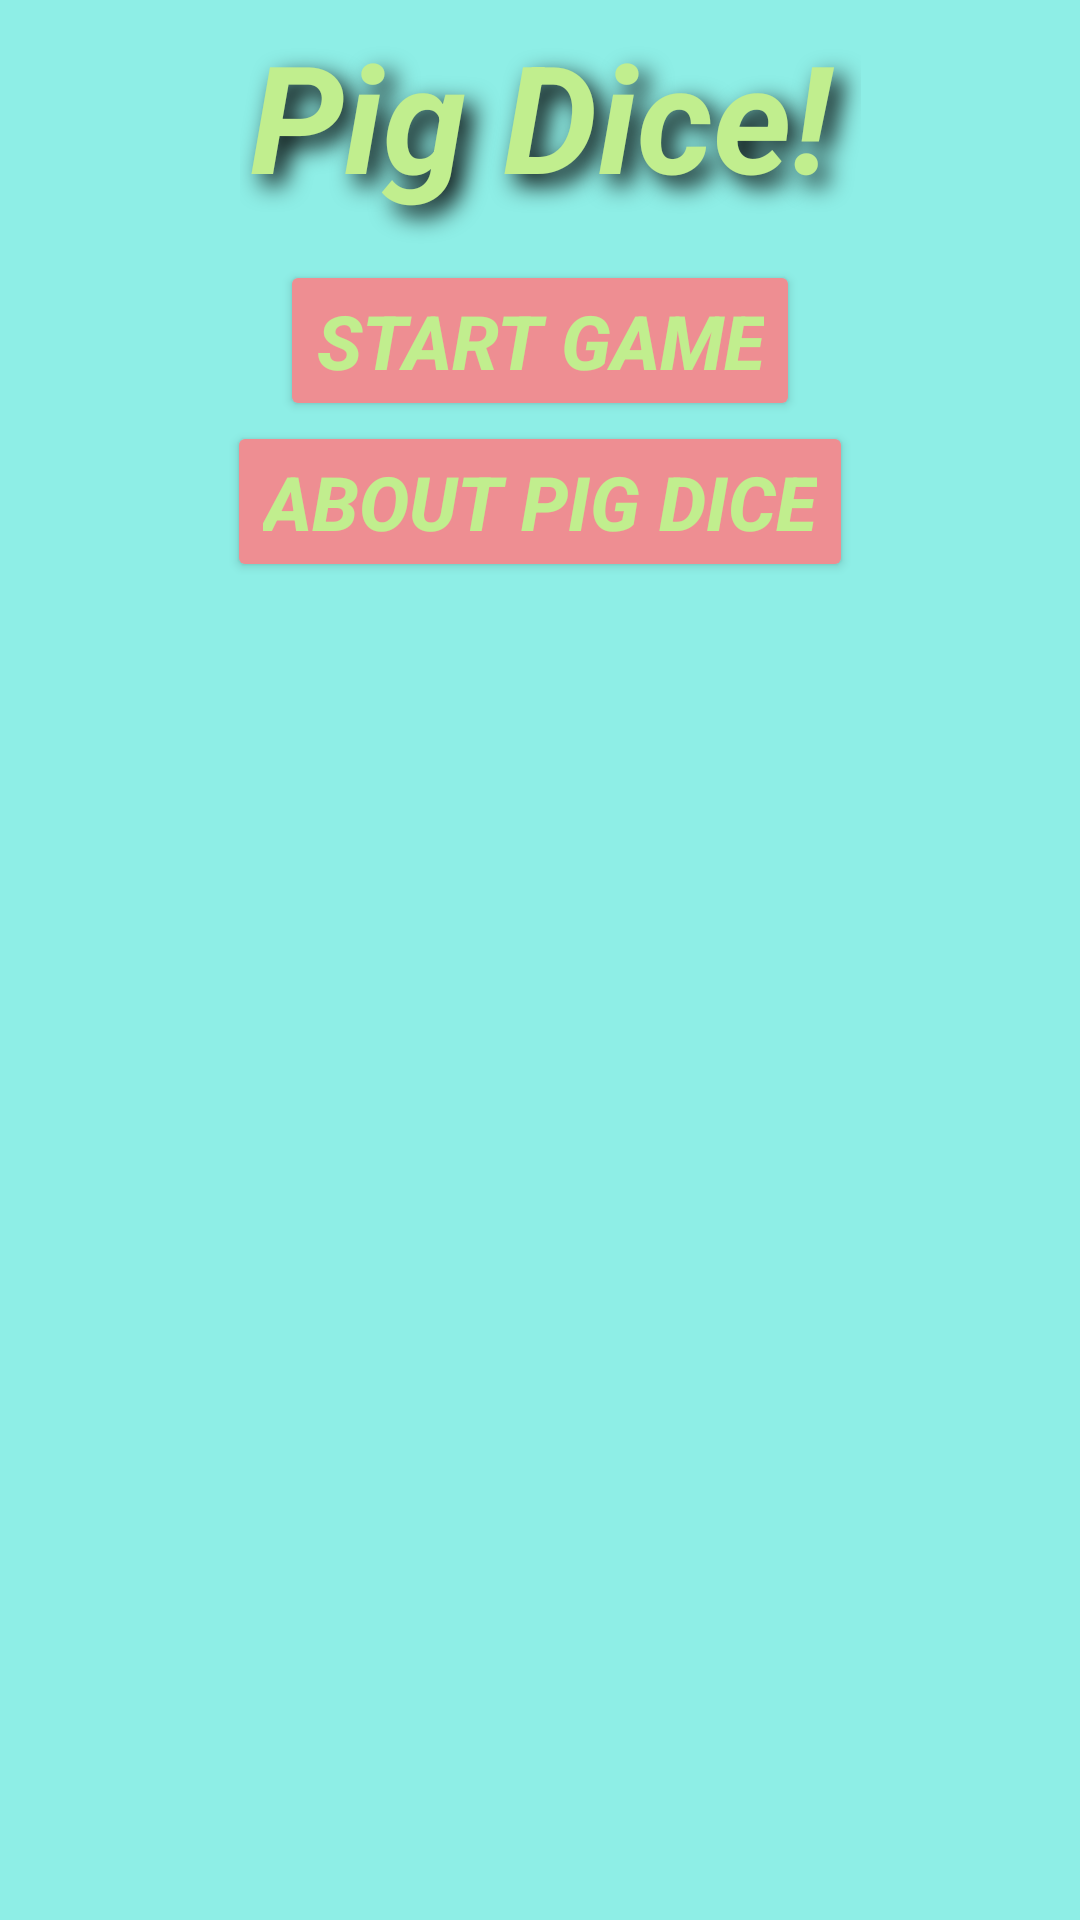

The Android layout XML behind this screen, and the referenced resources:
<!-- AndroidManifest.xml: application theme Theme.GleatonHW2 -->
<!-- res/layout/activity_main.xml -->
<?xml version="1.0" encoding="utf-8"?>
<androidx.constraintlayout.widget.ConstraintLayout xmlns:android="http://schemas.android.com/apk/res/android"
    xmlns:app="http://schemas.android.com/apk/res-auto"
    xmlns:tools="http://schemas.android.com/tools"
    android:layout_width="match_parent"
    android:layout_height="match_parent"
    tools:context=".MainActivity"
    android:background="@color/title_background"
    android:clipToPadding="false">

    



    <ImageView
        android:id="@+id/pig_image"
        android:layout_width="wrap_content"
        android:layout_height="wrap_content"
        android:src="@drawable/pig"
        app:layout_constraintLeft_toLeftOf="parent"
        app:layout_constraintRight_toRightOf="parent"
        app:layout_constraintTop_toTopOf="parent" />


    <TextView
        android:id="@+id/pig_dice"
        android:layout_width="wrap_content"
        android:layout_height="wrap_content"
        android:text="@string/Title"
        style="@style/Title"
        android:layout_marginTop="5sp"
        app:layout_constraintLeft_toLeftOf="parent"
        app:layout_constraintRight_toRightOf="parent"
        app:layout_constraintTop_toBottomOf="@id/pig_image" />

    <Button
        android:id="@+id/start_game"
        android:layout_width="wrap_content"
        android:layout_height="wrap_content"
        style="@style/Title_Button"
        android:onClick="onStartClick"
        android:text="@string/Start_Game"
        android:layout_marginTop="5sp"
        app:layout_constraintTop_toBottomOf="@id/pig_dice"
        app:layout_constraintRight_toRightOf="parent"
        app:layout_constraintLeft_toLeftOf="parent"

    />
    <Button
        android:id="@+id/about"
        android:layout_width="wrap_content"
        android:layout_height="wrap_content"
        style="@style/Title_Button"
        android:onClick="onHelpClick"
        android:text="@string/About"
        app:layout_constraintTop_toBottomOf="@id/start_game"
        app:layout_constraintRight_toRightOf="parent"
        app:layout_constraintLeft_toLeftOf="parent"

        />

</androidx.constraintlayout.widget.ConstraintLayout>
<!-- resources referenced by this layout -->
<resources>
  <color name="title_background">#8eeee6</color>
  <string name="About">About Pig Dice</string>
  <string name="Start_Game">Start Game</string>
  <string name="Title">Pig Dice!</string>
  <style name="Title">
          
          <item name="android:paddingLeft">10sp</item>
          <item name="android:paddingBottom">10sp</item>
          <item name="android:paddingRight">10sp</item>
          <item name="android:textSize">50sp</item>
          <item name="android:textStyle">bold|italic</item>
          <item name="android:textColor">#c1ee8e</item>
          <item name="android:shadowColor">#000000</item>
          <item name="android:shadowDx">10.0</item>
          <item name="android:shadowDy">10.0</item>
          <item name="android:shadowRadius">20</item>
      </style>
  <style name="Title_Button">
          <item name="android:backgroundTint">#ee8e92</item>
          <item name="android:textSize">25sp</item>
          <item name="android:textStyle">bold|italic</item>
          <item name="android:textColor">#c1ee8e</item>
  
      </style>
  <style name="Theme.GleatonHW2" parent="Theme.MaterialComponents.DayNight.DarkActionBar">
          
          <item name="colorPrimary">@color/purple_500</item>
          <item name="colorPrimaryVariant">@color/purple_700</item>
          <item name="colorOnPrimary">@color/white</item>
          
          <item name="colorSecondary">@color/teal_200</item>
          <item name="colorSecondaryVariant">@color/teal_700</item>
          <item name="colorOnSecondary">@color/black</item>
          
          <item name="android:statusBarColor" tools:targetApi="l">?attr/colorPrimaryVariant</item>
          
      </style>
  <color name="purple_500">#FF6200EE</color>
  <color name="purple_700">#FF3700B3</color>
  <color name="white">#FFFFFFFF</color>
  <color name="teal_200">#FF03DAC5</color>
  <color name="teal_700">#FF018786</color>
  <color name="black">#FF000000</color>
</resources>
